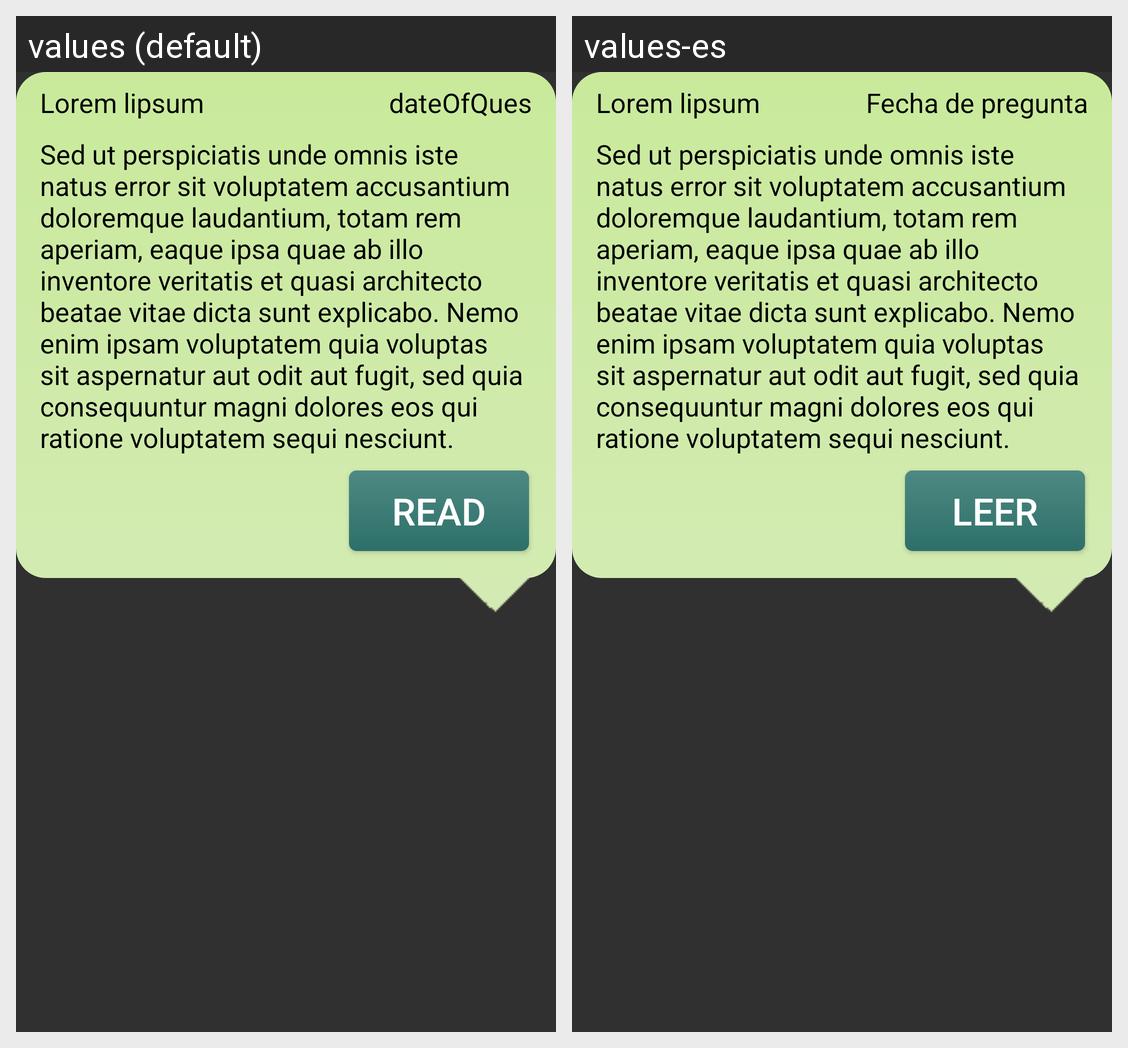

For this localized Android screen grid, give each drawn string resource with its value in every locale shown.
Android screen res/layout/acceptedmessage.xml rendered under 2 locales, left to right: values (default), values-es. Device: Nexus 5 (rendered at 1080×1920; each locale shown at half size, 540×960, under a caption strip naming it); theme Theme.AppCompat.
Strings drawn on this screen, with the default value and each locale's value (text and hints the layout hard-codes, and strings that could not be matched under every locale, appear in the picture but are not listed):

txtdate
  values: dateOfQues
  values-es: Fecha de pregunta

Read
  values: Read
  values-es: Leer
